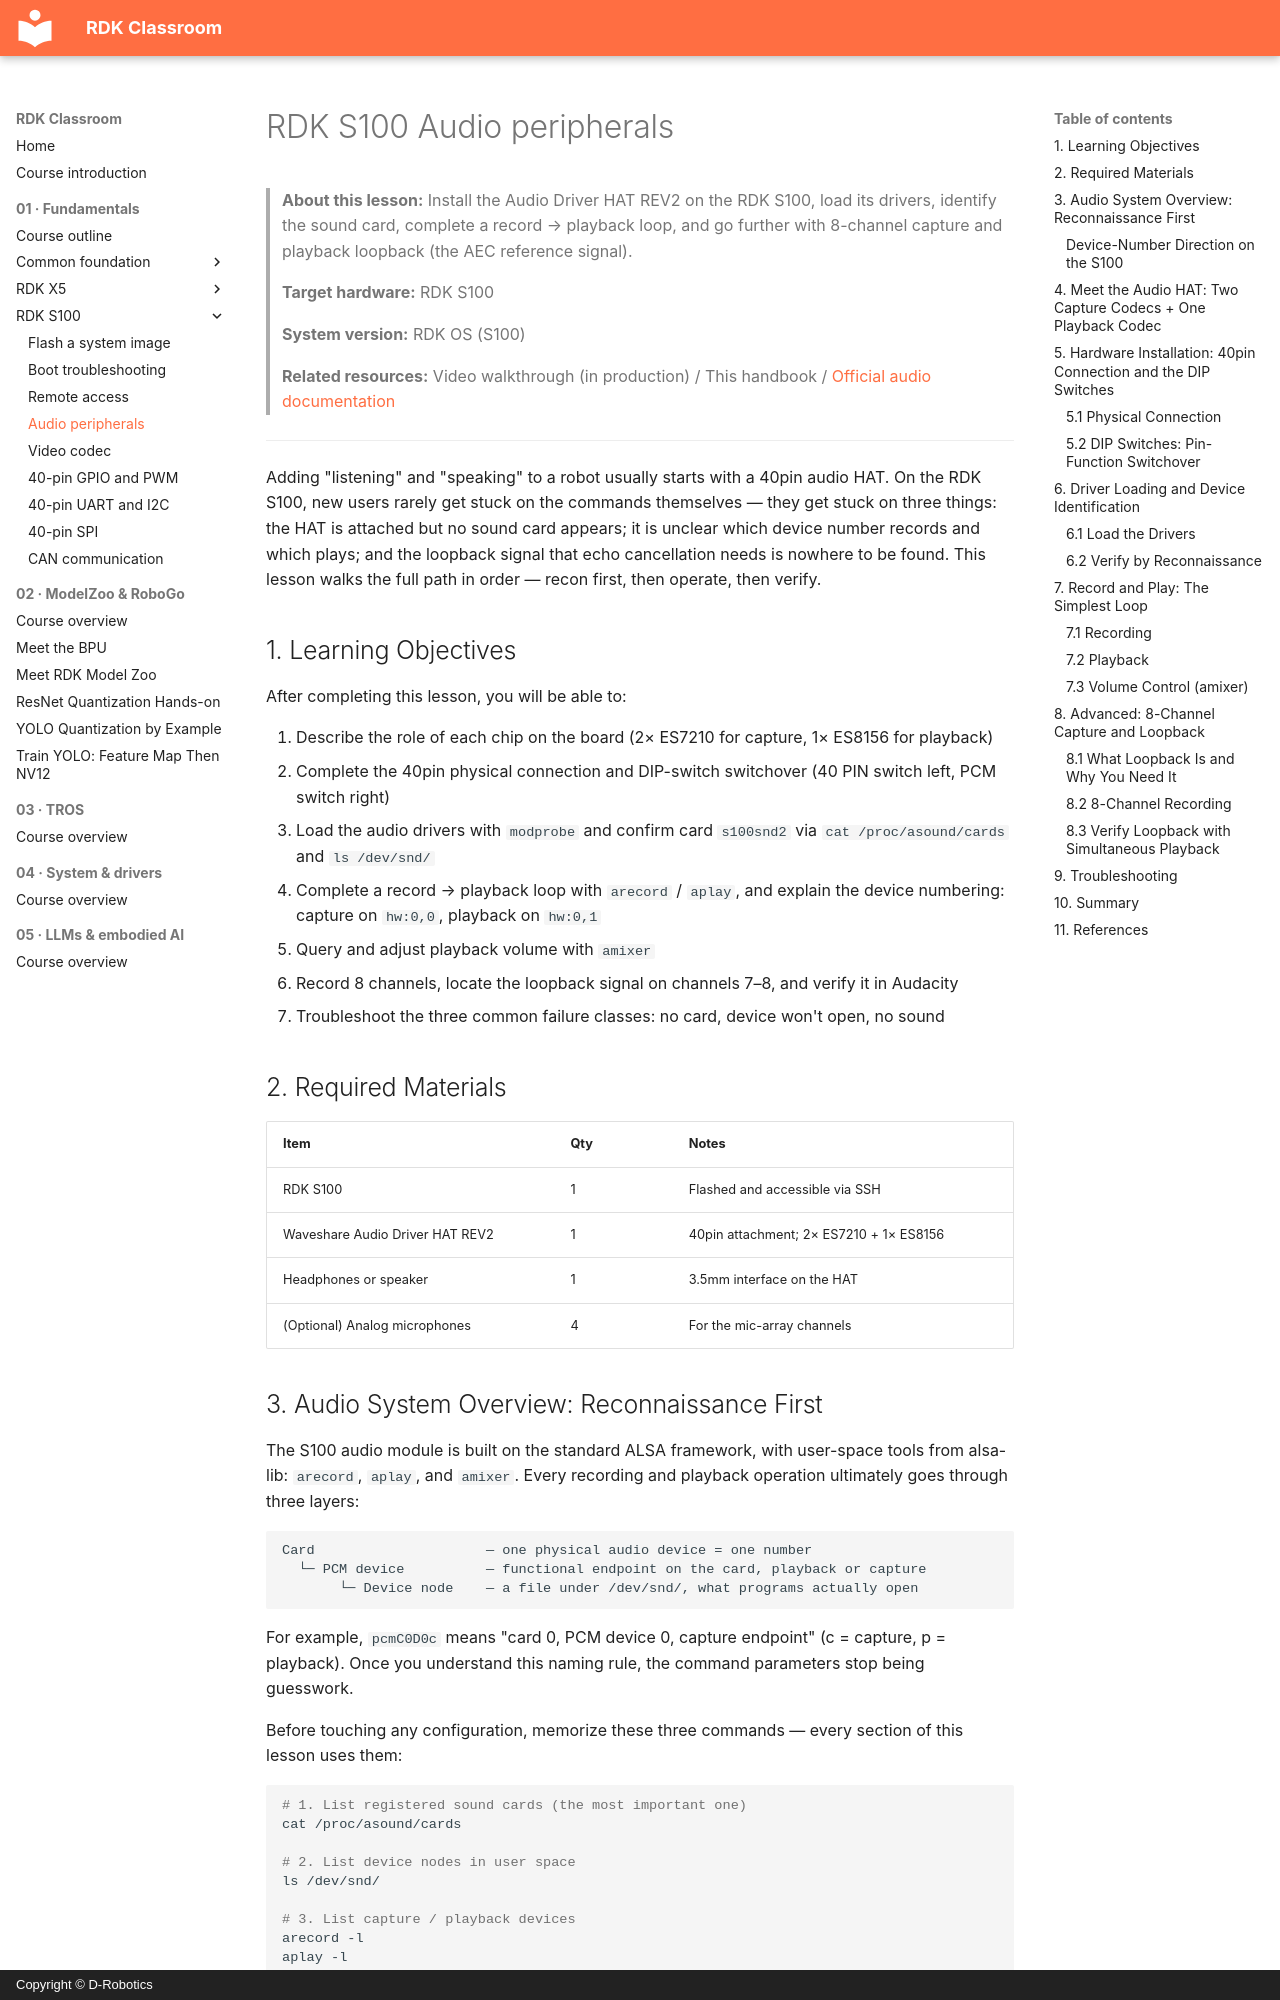

repository: D-Robotics/rdk-course-demos · page: beginner/s100/audio/index.html · generator: mkdocs · copyright: Copyright © D-Robotics

# RDK S100 Audio peripherals

> **About this lesson:** Install the Audio Driver HAT REV2 on the RDK S100, load its drivers, identify the sound card, complete a record → playback loop, and go further with 8-channel capture and playback loopback (the AEC reference signal).
>
> **Target hardware:** RDK S100
>
> **System version:** RDK OS (S100)
>
> **Related resources:** Video walkthrough (in production) / This handbook / [Official audio documentation](https://developer.d-robotics.cc/rdk_doc_center/)

---

Adding "listening" and "speaking" to a robot usually starts with a 40pin audio HAT. On the RDK S100, new users rarely get stuck on the commands themselves — they get stuck on three things: the HAT is attached but no sound card appears; it is unclear which device number records and which plays; and the loopback signal that echo cancellation needs is nowhere to be found. This lesson walks the full path in order — recon first, then operate, then verify.

## 1. Learning Objectives

After completing this lesson, you will be able to:

1. Describe the role of each chip on the board (2× ES7210 for capture, 1× ES8156 for playback)
2. Complete the 40pin physical connection and DIP-switch switchover (40 PIN switch left, PCM switch right)
3. Load the audio drivers with `modprobe` and confirm card `s100snd2` via `cat /proc/asound/cards` and `ls /dev/snd/`
4. Complete a record → playback loop with `arecord` / `aplay`, and explain the device numbering: capture on `hw:0,0`, playback on `hw:0,1`
5. Query and adjust playback volume with `amixer`
6. Record 8 channels, locate the loopback signal on channels 7–8, and verify it in Audacity
7. Troubleshoot the three common failure classes: no card, device won't open, no sound

## 2. Required Materials

| Item | Qty | Notes |
|------|-----|-------|
| RDK S100 | 1 | Flashed and accessible via SSH |
| Waveshare Audio Driver HAT REV2 | 1 | 40pin attachment; 2× ES7210 + 1× ES8156 |
| Headphones or speaker | 1 | 3.5mm interface on the HAT |
| (Optional) Analog microphones | 4 | For the mic-array channels |
